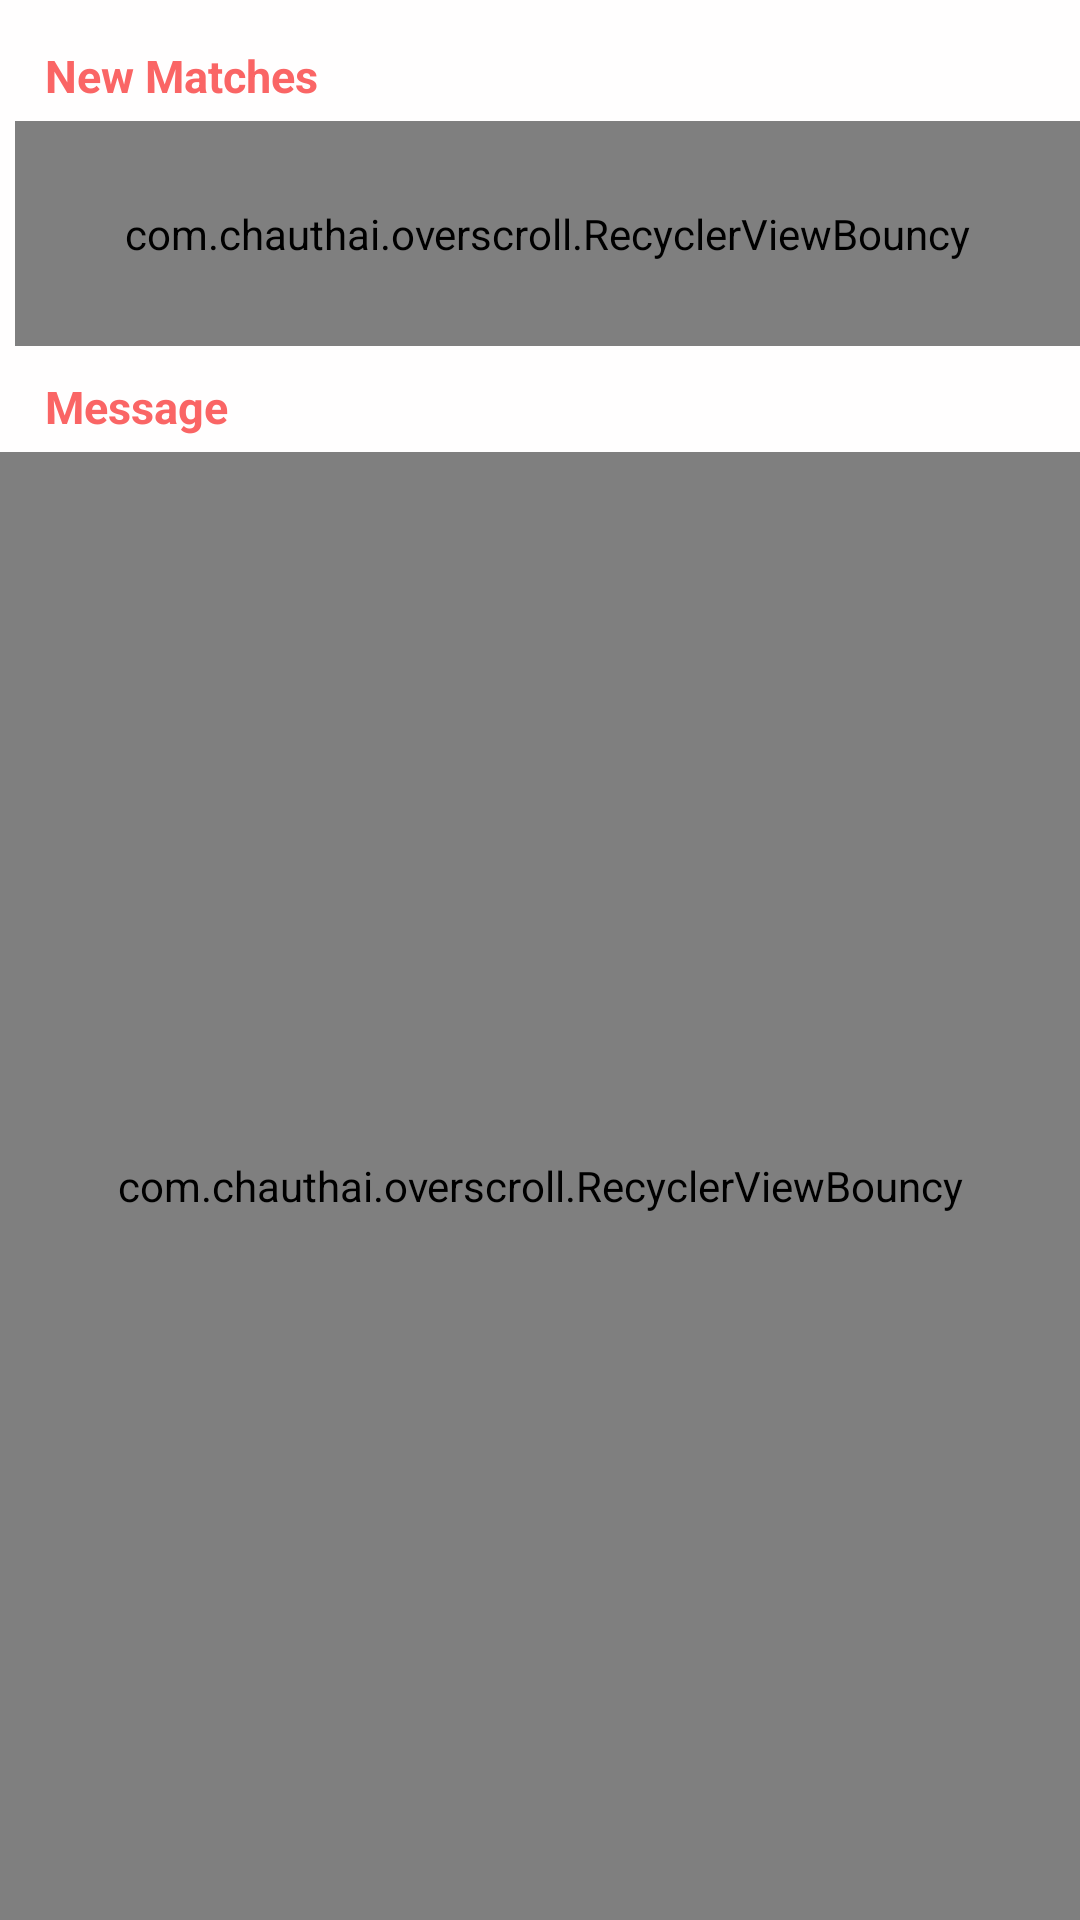

The Android layout XML behind this screen, and the referenced resources:
<!-- AndroidManifest.xml: application theme noactionbar_whiteStatus -->
<!-- res/layout/fragment_inbox.xml -->
<FrameLayout xmlns:android="http://schemas.android.com/apk/res/android"
    xmlns:tools="http://schemas.android.com/tools"
    android:layout_width="match_parent"
    android:layout_height="match_parent"
    android:background="@color/light_white"
    tools:context="com.usaitech.twinflames.Inbox.Inbox_F">

    <LinearLayout
        android:layout_width="match_parent"
        android:layout_height="match_parent"
        android:orientation="vertical">

        <TextView
            android:layout_width="match_parent"
            android:layout_height="wrap_content"
            android:text="New Matches"
            android:textStyle="bold"
            android:textSize="15dp"
            android:layout_marginTop="15dp"
            android:layout_marginLeft="15dp"
            android:textColor="@color/pink_color"/>

        <RelativeLayout
            android:layout_width="match_parent"
            android:layout_height="75dp"
            android:layout_marginTop="5dp"
            android:layout_marginLeft="5dp"
            android:layout_marginBottom="10dp">
            <com.chauthai.overscroll.RecyclerViewBouncy
                android:layout_width="match_parent"
                android:layout_height="75dp"
                android:layout_gravity="center_vertical"
                android:id="@+id/match_list">

            </com.chauthai.overscroll.RecyclerViewBouncy>

            <TextView
                android:layout_width="wrap_content"
                android:layout_height="wrap_content"
                android:layout_centerInParent="true"
                android:text="No other Match Found yet."
                android:textColor="@color/dimgray"
                android:textSize="13dp"
                android:visibility="gone"
                android:textStyle="bold"
                android:id="@+id/no_match_txt"/>
        </RelativeLayout>

        <TextView
            android:layout_width="match_parent"
            android:layout_height="wrap_content"
            android:text="Message"
            android:textStyle="bold"
            android:textSize="15dp"
            android:layout_marginLeft="15dp"
            android:textColor="@color/pink_color"/>

        <com.chauthai.overscroll.RecyclerViewBouncy
            android:layout_width="match_parent"
            android:layout_height="match_parent"
            android:layout_marginTop="5dp"
            android:id="@+id/inboxlist">

        </com.chauthai.overscroll.RecyclerViewBouncy>
    </LinearLayout>
</FrameLayout>
<!-- resources referenced by this layout -->
<resources>
  <color name="dimgray">#696969</color>
  <color name="light_white">#fffefe</color>
  <color name="pink_color">#fa6565</color>
  <style name="noactionbar_whiteStatus" parent="Theme.AppCompat.NoActionBar">
          <item name="colorPrimary">@color/white</item>
          <item name="colorPrimaryDark">@color/black</item>
          <item name="colorAccent">@color/pink_color</item>
          <item name="android:popupMenuStyle">@style/PopupMenu</item>
          <item name="android:windowContentTransitions" tools:targetApi="lollipop">true</item>
      </style>
  <color name="white">#fff</color>
  <color name="black">#2F2F2F</color>
  <style name="PopupMenu" parent="@android:style/Widget.PopupMenu">
          <item name="android:popupBackground">@android:color/white</item>
          <item name="android:textColor">@color/black</item>
      </style>
</resources>
